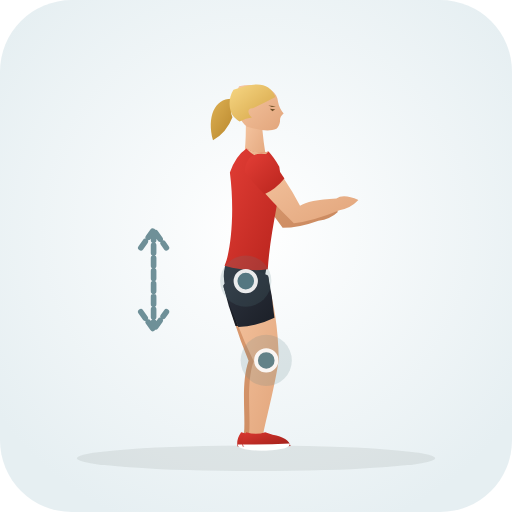
t = 0.00 s
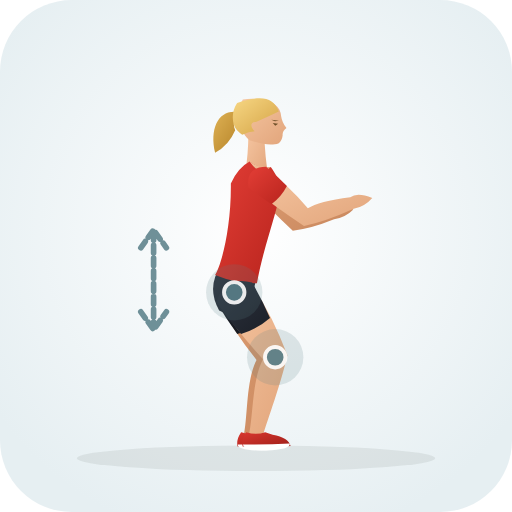
t = 0.43 s
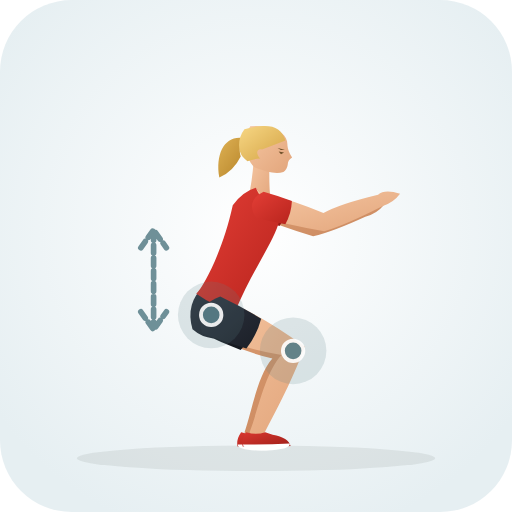
t = 1.28 s
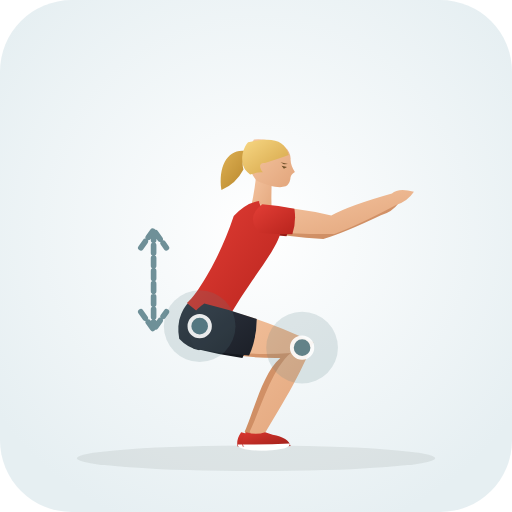
t = 1.70 s
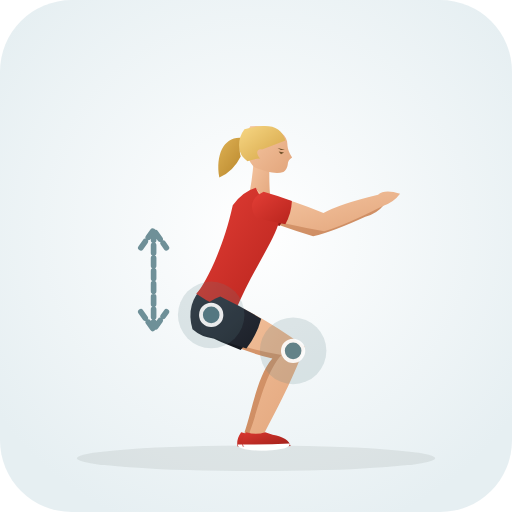
t = 2.13 s
t = 2.98 s: frame unchanged from t = 0.43 s, image omitted

The animated SVG that drew these frames (rendered in a browser with its animation timeline set to each time). Animation: 30 SMIL elements (animate=30); one cycle of 3.40 s, repeats indefinitely.

<svg xmlns="http://www.w3.org/2000/svg" viewBox="0 0 200 200" role="img" aria-label="Deep Squat Rotations (Lower Back · Mobility)">
  <defs>
    <radialGradient id="bg" cx="50%" cy="45%" r="62%"><stop offset="0%" stop-color="#ffffff" /><stop offset="100%" stop-color="#e6eff2" /></radialGradient>
    <linearGradient id="skin" x1="0%" y1="0%" x2="100%" y2="100%"><stop offset="0%" stop-color="#f6c7a3" /><stop offset="100%" stop-color="#e2a57b" /></linearGradient>
    <linearGradient id="skinBack" x1="0%" y1="0%" x2="100%" y2="100%"><stop offset="0%" stop-color="#df9f74" /><stop offset="100%" stop-color="#c9885e" /></linearGradient>
    <linearGradient id="shirt" x1="0%" y1="0%" x2="100%" y2="100%"><stop offset="0%" stop-color="#e33e36" /><stop offset="100%" stop-color="#b8241d" /></linearGradient>
    <linearGradient id="shirtBack" x1="0%" y1="0%" x2="100%" y2="100%"><stop offset="0%" stop-color="#ba261f" /><stop offset="100%" stop-color="#911914" /></linearGradient>
    <linearGradient id="shorts" x1="0%" y1="0%" x2="100%" y2="100%"><stop offset="0%" stop-color="#2e3440" /><stop offset="100%" stop-color="#1b1f27" /></linearGradient>
    <linearGradient id="shortsBack" x1="0%" y1="0%" x2="100%" y2="100%"><stop offset="0%" stop-color="#212630" /><stop offset="100%" stop-color="#13161c" /></linearGradient>
    <linearGradient id="hair" x1="0%" y1="0%" x2="100%" y2="100%"><stop offset="0%" stop-color="#f7d784" /><stop offset="100%" stop-color="#d4a345" /></linearGradient>
    <linearGradient id="hairBack" x1="0%" y1="0%" x2="100%" y2="100%"><stop offset="0%" stop-color="#deb154" /><stop offset="100%" stop-color="#b58328" /></linearGradient>
    <linearGradient id="shoe" x1="0%" y1="0%" x2="100%" y2="100%"><stop offset="0%" stop-color="#d93830" /><stop offset="100%" stop-color="#9e1e18" /></linearGradient>
  </defs>
  <rect width="200" height="200" rx="28" fill="url(#bg)" />
  <ellipse cx="100" cy="179.0" rx="70" ry="5" fill="#1b2520" fill-opacity="0.08" />
  
  <g>
    <path d="M 87.9 111.4 Q 90.7 125.6 97.1 140.9 C 94.0 149.7 96.0 162.4 95.3 169.4 Q 97.6 173.0 100.7 170.2 C 102.0 163.3 105.3 151.3 106.9 140.7 Q 107.7 122.3 104.1 108.2 Q 94.6 102.6 87.9 111.4 Z" fill="url(#skinBack)"><animate attributeName="d" values="M 87.9 111.4 Q 90.7 125.6 97.1 140.9 C 94.0 149.7 96.0 162.4 95.3 169.4 Q 97.6 173.0 100.7 170.2 C 102.0 163.3 105.3 151.3 106.9 140.7 Q 107.7 122.3 104.1 108.2 Q 94.6 102.6 87.9 111.4 Z;M 75.7 135.3 Q 92.3 140.1 109.5 139.8 C 102.6 145.7 99.1 160.8 95.6 168.6 Q 96.6 172.7 100.4 171.0 C 104.5 163.5 112.7 150.8 118.5 135.8 Q 97.1 123.4 80.3 119.5 Q 70.9 125.4 75.7 135.3 Z;M 87.9 111.4 Q 90.7 125.6 97.1 140.9 C 94.0 149.7 96.0 162.4 95.3 169.4 Q 97.6 173.0 100.7 170.2 C 102.0 163.3 105.3 151.3 106.9 140.7 Q 107.7 122.3 104.1 108.2 Q 94.6 102.6 87.9 111.4 Z" dur="3.4s" repeatCount="indefinite" /></path>
    <path d="M 87.2 111.5 Q 89.1 119.5 92.0 127.3 Q 99.4 127.4 106.3 124.5 Q 106.0 116.2 104.8 108.1 Q 94.4 101.4 87.2 111.5 Z" fill="url(#shortsBack)"><animate attributeName="d" values="M 87.2 111.5 Q 89.1 119.5 92.0 127.3 Q 99.4 127.4 106.3 124.5 Q 106.0 116.2 104.8 108.1 Q 94.4 101.4 87.2 111.5 Z;M 75.5 136.0 Q 85.0 138.4 94.7 139.8 Q 98.2 133.2 98.7 125.8 Q 89.8 121.8 80.5 118.8 Q 69.8 125.0 75.5 136.0 Z;M 87.2 111.5 Q 89.1 119.5 92.0 127.3 Q 99.4 127.4 106.3 124.5 Q 106.0 116.2 104.8 108.1 Q 94.4 101.4 87.2 111.5 Z" dur="3.4s" repeatCount="indefinite" /></path>
    <path d="M 94.2 168.8 Q 92.2 171.6 92.8 174.4 Q 101.5 175.0 111.5 174.2 Q 110.8 171.0 104.5 169.8 L 101.6 168.8 Q 98.0 170.1 94.2 168.8 Z" fill="url(#shoe)"><animate attributeName="d" values="M 94.2 168.8 Q 92.2 171.6 92.8 174.4 Q 101.5 175.0 111.5 174.2 Q 110.8 171.0 104.5 169.8 L 101.6 168.8 Q 98.0 170.1 94.2 168.8 Z;M 94.2 168.8 Q 92.2 171.6 92.8 174.4 Q 101.5 175.0 111.5 174.2 Q 110.8 171.0 104.5 169.8 L 101.6 168.8 Q 98.0 170.1 94.2 168.8 Z;M 94.2 168.8 Q 92.2 171.6 92.8 174.4 Q 101.5 175.0 111.5 174.2 Q 110.8 171.0 104.5 169.8 L 101.6 168.8 Q 98.0 170.1 94.2 168.8 Z" dur="3.4s" repeatCount="indefinite" /></path>
    <path d="M 92.9 173.6 Q 102.0 173.8 111.2 173.2 Q 111.8 175.6 102.0 176.0 Q 92.7 175.8 92.9 173.6 Z" fill="#ffffff"><animate attributeName="d" values="M 92.9 173.6 Q 102.0 173.8 111.2 173.2 Q 111.8 175.6 102.0 176.0 Q 92.7 175.8 92.9 173.6 Z;M 92.9 173.6 Q 102.0 173.8 111.2 173.2 Q 111.8 175.6 102.0 176.0 Q 92.7 175.8 92.9 173.6 Z;M 92.9 173.6 Q 102.0 173.8 111.2 173.2 Q 111.8 175.6 102.0 176.0 Q 92.7 175.8 92.9 173.6 Z" dur="3.4s" repeatCount="indefinite" /></path>
    <path d="M 95.7 66.1 Q 101.1 76.3 110.4 89.0 Q 116.7 89.0 124.4 86.2 Q 128.9 85.7 132.1 82.7 Q 126.6 79.7 123.6 81.4 Q 115.3 80.7 113.6 82.6 Q 110.4 71.2 104.3 61.5 Q 97.5 59.3 95.7 66.1 Z" fill="url(#skinBack)"><animate attributeName="d" values="M 95.7 66.1 Q 101.1 76.3 110.4 89.0 Q 116.7 89.0 124.4 86.2 Q 128.9 85.7 132.1 82.7 Q 126.6 79.7 123.6 81.4 Q 115.3 80.7 113.6 82.6 Q 110.4 71.2 104.3 61.5 Q 97.5 59.3 95.7 66.1 Z;M 101.1 90.2 Q 112.1 92.4 126.3 93.4 Q 134.8 90.8 148.8 84.1 Q 153.2 82.8 155.8 79.3 Q 149.8 77.3 147.2 79.5 Q 131.9 82.9 125.7 86.2 Q 114.1 81.9 102.9 80.6 Q 96.9 84.5 101.1 90.2 Z;M 95.7 66.1 Q 101.1 76.3 110.4 89.0 Q 116.7 89.0 124.4 86.2 Q 128.9 85.7 132.1 82.7 Q 126.6 79.7 123.6 81.4 Q 115.3 80.7 113.6 82.6 Q 110.4 71.2 104.3 61.5 Q 97.5 59.3 95.7 66.1 Z" dur="3.4s" repeatCount="indefinite" /></path>
    <path d="M 95.1 66.5 Q 97.8 71.4 101.0 76.1 Q 106.0 74.8 109.8 71.3 Q 107.6 66.1 104.9 61.1 Q 96.9 58.1 95.1 66.5 Z" fill="url(#shirtBack)"><animate attributeName="d" values="M 95.1 66.5 Q 97.8 71.4 101.0 76.1 Q 106.0 74.8 109.8 71.3 Q 107.6 66.1 104.9 61.1 Q 96.9 58.1 95.1 66.5 Z;M 101.0 90.9 Q 106.4 91.9 111.9 92.3 Q 114.0 87.6 113.7 82.4 Q 108.4 80.9 103.0 79.9 Q 95.7 84.2 101.0 90.9 Z;M 95.1 66.5 Q 97.8 71.4 101.0 76.1 Q 106.0 74.8 109.8 71.3 Q 107.6 66.1 104.9 61.1 Q 96.9 58.1 95.1 66.5 Z" dur="3.4s" repeatCount="indefinite" /></path>
    <path d="M 92.5 38.8 C 84.5 37.1 80.5 44.8 83.2 54.8 Q 88.5 51.8 90.8 45.8 C 89.5 42.8 90.5 40.3 92.5 38.8 Z" fill="url(#hairBack)"><animate attributeName="d" values="M 92.5 38.8 C 84.5 37.1 80.5 44.8 83.2 54.8 Q 88.5 51.8 90.8 45.8 C 89.5 42.8 90.5 40.3 92.5 38.8 Z;M 97.7 59.5 C 90.0 56.8 85.0 63.9 86.5 74.2 Q 92.1 71.9 95.1 66.2 C 94.2 63.1 95.5 60.7 97.7 59.5 Z;M 92.5 38.8 C 84.5 37.1 80.5 44.8 83.2 54.8 Q 88.5 51.8 90.8 45.8 C 89.5 42.8 90.5 40.3 92.5 38.8 Z" dur="3.4s" repeatCount="indefinite" /></path>
    <path d="M 96.0 46.3 Q 96.2 55.8 95.2 62.3 Q 100.0 65.0 104.2 62.6 Q 102.8 56.0 102.2 46.8 Q 99.5 44.8 96.0 46.3 Z" fill="url(#skin)"><animate attributeName="d" values="M 96.0 46.3 Q 96.2 55.8 95.2 62.3 Q 100.0 65.0 104.2 62.6 Q 102.8 56.0 102.2 46.8 Q 99.5 44.8 96.0 46.3 Z;M 100.2 67.4 Q 99.2 77.0 97.4 83.3 Q 101.9 86.6 106.3 84.7 Q 105.7 78.0 106.3 68.6 Q 103.9 66.3 100.2 67.4 Z;M 96.0 46.3 Q 96.2 55.8 95.2 62.3 Q 100.0 65.0 104.2 62.6 Q 102.8 56.0 102.2 46.8 Q 99.5 44.8 96.0 46.3 Z" dur="3.4s" repeatCount="indefinite" /></path>
    <path d="M 99.0 33.3 C 105.0 33.3 108.4 36.3 108.6 39.7 Q 109.0 42.1 110.8 44.3 Q 109.2 45.5 109.4 47.3 Q 109.2 49.3 108.0 50.3 C 105.2 51.5 101.5 50.9 96.5 49.5 C 92.4 46.3 90.6 38.8 93.4 33.7 Q 96.2 33.1 99.0 33.3 Z" fill="url(#skin)"><animate attributeName="d" values="M 99.0 33.3 C 105.0 33.3 108.4 36.3 108.6 39.7 Q 109.0 42.1 110.8 44.3 Q 109.2 45.5 109.4 47.3 Q 109.2 49.3 108.0 50.3 C 105.2 51.5 101.5 50.9 96.5 49.5 C 92.4 46.3 90.6 38.8 93.4 33.7 Q 96.2 33.1 99.0 33.3 Z;M 104.8 54.8 C 110.8 55.6 113.8 59.0 113.5 62.4 Q 113.6 64.8 115.2 67.2 Q 113.4 68.2 113.4 70.0 Q 113.0 72.0 111.6 72.8 C 108.7 73.7 105.1 72.6 100.3 70.6 C 96.7 66.9 95.8 59.2 99.2 54.5 Q 102.1 54.3 104.8 54.8 Z;M 99.0 33.3 C 105.0 33.3 108.4 36.3 108.6 39.7 Q 109.0 42.1 110.8 44.3 Q 109.2 45.5 109.4 47.3 Q 109.2 49.3 108.0 50.3 C 105.2 51.5 101.5 50.9 96.5 49.5 C 92.4 46.3 90.6 38.8 93.4 33.7 Q 96.2 33.1 99.0 33.3 Z" dur="3.4s" repeatCount="indefinite" /></path>
    <path d="M 107.6 37.9 C 105.2 32.3 100.5 31.7 91.2 35.1 C 88.8 38.8 89.5 43.8 91.5 45.8 Q 92.5 46.8 93.6 47.5 Q 96.2 46.1 98.4 45.9 C 96.4 44.1 96.7 42.1 98.8 42.3 Q 103.4 40.1 107.6 37.9 Z" fill="url(#hair)"><animate attributeName="d" values="M 107.6 37.9 C 105.2 32.3 100.5 31.7 91.2 35.1 C 88.8 38.8 89.5 43.8 91.5 45.8 Q 92.5 46.8 93.6 47.5 Q 96.2 46.1 98.4 45.9 C 96.4 44.1 96.7 42.1 98.8 42.3 Q 103.4 40.1 107.6 37.9 Z;M 112.8 60.5 C 111.1 54.6 106.5 53.4 96.9 55.6 C 94.0 59.0 94.1 64.1 95.8 66.3 Q 96.7 67.4 97.7 68.2 Q 100.4 67.2 102.7 67.3 C 100.9 65.2 101.4 63.3 103.5 63.7 Q 108.3 62.1 112.8 60.5 Z;M 107.6 37.9 C 105.2 32.3 100.5 31.7 91.2 35.1 C 88.8 38.8 89.5 43.8 91.5 45.8 Q 92.5 46.8 93.6 47.5 Q 96.2 46.1 98.4 45.9 C 96.4 44.1 96.7 42.1 98.8 42.3 Q 103.4 40.1 107.6 37.9 Z" dur="3.4s" repeatCount="indefinite" /></path>
    <path d="M 105.4 42.5 L 107.5 42.7 L 106.4 43.5 Z M 104.8 41.2 L 107.8 41.5 L 106.2 41.8 Z" fill="#6e4f28"><animate attributeName="d" values="M 105.4 42.5 L 107.5 42.7 L 106.4 43.5 Z M 104.8 41.2 L 107.8 41.5 L 106.2 41.8 Z;M 110.0 64.7 L 112.1 65.2 L 110.9 65.9 Z M 109.6 63.4 L 112.5 64.1 L 110.9 64.2 Z;M 105.4 42.5 L 107.5 42.7 L 106.4 43.5 Z M 104.8 41.2 L 107.8 41.5 L 106.2 41.8 Z" dur="3.4s" repeatCount="indefinite" /></path>
    <path d="M 89.7 99.7 Q 84.6 108.8 90.8 117.6 Q 95.2 119.5 99.8 118.4 Q 104.2 110.5 104.2 101.0 Z" fill="url(#shorts)"><animate attributeName="d" values="M 89.7 99.7 Q 84.6 108.8 90.8 117.6 Q 95.2 119.5 99.8 118.4 Q 104.2 110.5 104.2 101.0 Z;M 76.5 115.6 Q 68.1 121.7 70.0 132.3 Q 73.2 135.8 77.8 136.8 Q 85.1 131.5 89.1 122.8 Z;M 89.7 99.7 Q 84.6 108.8 90.8 117.6 Q 95.2 119.5 99.8 118.4 Q 104.2 110.5 104.2 101.0 Z" dur="3.4s" repeatCount="indefinite" /></path>
    <path d="M 96.3 58.0 Q 92.0 60.9 89.8 67.4 C 92.0 84.7 89.7 99.7 87.7 103.8 Q 96.3 106.3 104.6 105.2 C 105.8 86.9 110.8 73.3 109.1 65.1 Q 106.8 61.2 104.9 59.2 Q 100.3 60.6 96.3 58.0 Z" fill="url(#shirt)"><animate attributeName="d" values="M 96.3 58.0 Q 92.0 60.9 89.8 67.4 C 92.0 84.7 89.7 99.7 87.7 103.8 Q 96.3 106.3 104.6 105.2 C 105.8 86.9 110.8 73.3 109.1 65.1 Q 106.8 61.2 104.9 59.2 Q 100.3 60.6 96.3 58.0 Z;M 101.1 78.5 Q 96.0 79.4 91.3 84.4 C 85.5 101.9 76.5 115.6 73.0 118.4 Q 79.7 124.4 87.7 126.9 C 97.1 109.7 107.9 98.5 109.7 90.4 Q 109.2 85.8 108.4 83.3 Q 103.6 82.6 101.1 78.5 Z;M 96.3 58.0 Q 92.0 60.9 89.8 67.4 C 92.0 84.7 89.7 99.7 87.7 103.8 Q 96.3 106.3 104.6 105.2 C 105.8 86.9 110.8 73.3 109.1 65.1 Q 106.8 61.2 104.9 59.2 Q 100.3 60.6 96.3 58.0 Z" dur="3.4s" repeatCount="indefinite" /></path>
    <path d="M 96.3 58.0 Q 101.2 63.7 104.9 59.2 Q 100.3 60.3 96.3 58.0 Z" fill="url(#skin)"><animate attributeName="d" values="M 96.3 58.0 Q 101.2 63.7 104.9 59.2 Q 100.3 60.3 96.3 58.0 Z;M 101.1 78.5 Q 103.1 85.8 108.4 83.3 Q 103.7 82.4 101.1 78.5 Z;M 96.3 58.0 Q 101.2 63.7 104.9 59.2 Q 100.3 60.3 96.3 58.0 Z" dur="3.4s" repeatCount="indefinite" /></path>
    <path d="M 88.1 111.8 Q 91.7 126.1 99.1 141.1 C 96.0 149.7 98.0 162.4 97.3 169.4 Q 99.6 173.0 102.7 170.2 C 104.0 163.3 107.3 151.3 108.9 140.5 Q 108.5 121.8 103.9 107.8 Q 94.2 102.7 88.1 111.8 Z" fill="url(#skin)"><animate attributeName="d" values="M 88.1 111.8 Q 91.7 126.1 99.1 141.1 C 96.0 149.7 98.0 162.4 97.3 169.4 Q 99.6 173.0 102.7 170.2 C 104.0 163.3 107.3 151.3 108.9 140.5 Q 108.5 121.8 103.9 107.8 Q 94.2 102.7 88.1 111.8 Z;M 76.3 135.4 Q 94.7 139.3 113.6 137.9 C 106.0 144.2 101.6 160.2 97.6 168.5 Q 98.5 172.7 102.4 171.1 C 107.0 163.1 116.0 149.5 122.4 133.7 Q 98.3 122.3 79.7 119.4 Q 70.8 125.9 76.3 135.4 Z;M 88.1 111.8 Q 91.7 126.1 99.1 141.1 C 96.0 149.7 98.0 162.4 97.3 169.4 Q 99.6 173.0 102.7 170.2 C 104.0 163.3 107.3 151.3 108.9 140.5 Q 108.5 121.8 103.9 107.8 Q 94.2 102.7 88.1 111.8 Z" dur="3.4s" repeatCount="indefinite" /></path>
    <path d="M 87.3 112.0 Q 89.7 120.0 93.1 127.7 Q 100.5 127.4 107.2 124.1 Q 106.4 115.7 104.7 107.6 Q 93.9 101.5 87.3 112.0 Z" fill="url(#shorts)"><animate attributeName="d" values="M 87.3 112.0 Q 89.7 120.0 93.1 127.7 Q 100.5 127.4 107.2 124.1 Q 106.4 115.7 104.7 107.6 Q 93.9 101.5 87.3 112.0 Z;M 76.2 136.2 Q 86.6 138.0 97.3 138.9 Q 100.3 132.1 100.3 124.6 Q 90.2 121.1 79.8 118.6 Q 69.6 125.6 76.2 136.2 Z;M 87.3 112.0 Q 89.7 120.0 93.1 127.7 Q 100.5 127.4 107.2 124.1 Q 106.4 115.7 104.7 107.6 Q 93.9 101.5 87.3 112.0 Z" dur="3.4s" repeatCount="indefinite" /></path>
    <path d="M 96.2 168.8 Q 94.2 171.6 94.8 174.4 Q 103.5 175.0 113.5 174.2 Q 112.8 171.0 106.5 169.8 L 103.6 168.8 Q 100.0 170.1 96.2 168.8 Z" fill="url(#shoe)"><animate attributeName="d" values="M 96.2 168.8 Q 94.2 171.6 94.8 174.4 Q 103.5 175.0 113.5 174.2 Q 112.8 171.0 106.5 169.8 L 103.6 168.8 Q 100.0 170.1 96.2 168.8 Z;M 96.2 168.8 Q 94.2 171.6 94.8 174.4 Q 103.5 175.0 113.5 174.2 Q 112.8 171.0 106.5 169.8 L 103.6 168.8 Q 100.0 170.1 96.2 168.8 Z;M 96.2 168.8 Q 94.2 171.6 94.8 174.4 Q 103.5 175.0 113.5 174.2 Q 112.8 171.0 106.5 169.8 L 103.6 168.8 Q 100.0 170.1 96.2 168.8 Z" dur="3.4s" repeatCount="indefinite" /></path>
    <path d="M 94.9 173.6 Q 104.0 173.8 113.2 173.2 Q 113.8 175.6 104.0 176.0 Q 94.7 175.8 94.9 173.6 Z" fill="#ffffff"><animate attributeName="d" values="M 94.9 173.6 Q 104.0 173.8 113.2 173.2 Q 113.8 175.6 104.0 176.0 Q 94.7 175.8 94.9 173.6 Z;M 94.9 173.6 Q 104.0 173.8 113.2 173.2 Q 113.8 175.6 104.0 176.0 Q 94.7 175.8 94.9 173.6 Z;M 94.9 173.6 Q 104.0 173.8 113.2 173.2 Q 113.8 175.6 104.0 176.0 Q 94.7 175.8 94.9 173.6 Z" dur="3.4s" repeatCount="indefinite" /></path>
    <path d="M 96.2 66.9 Q 103.4 76.1 114.8 87.2 Q 122.4 86.3 132.6 82.1 Q 137.0 81.3 140.0 78.1 Q 134.2 75.5 131.4 77.5 Q 120.4 78.1 117.2 80.4 Q 111.7 69.5 103.8 60.7 Q 96.8 59.8 96.2 66.9 Z" fill="url(#skin)"><animate attributeName="d" values="M 96.2 66.9 Q 103.4 76.1 114.8 87.2 Q 122.4 86.3 132.6 82.1 Q 137.0 81.3 140.0 78.1 Q 134.2 75.5 131.4 77.5 Q 120.4 78.1 117.2 80.4 Q 111.7 69.5 103.8 60.7 Q 96.8 59.8 96.2 66.9 Z;M 101.6 90.3 Q 114.5 91.5 130.6 91.4 Q 139.7 88.1 154.9 80.0 Q 159.2 78.6 161.7 74.9 Q 155.6 73.2 153.1 75.6 Q 136.4 80.3 129.4 84.2 Q 115.4 80.9 102.4 80.5 Q 96.9 85.0 101.6 90.3 Z;M 96.2 66.9 Q 103.4 76.1 114.8 87.2 Q 122.4 86.3 132.6 82.1 Q 137.0 81.3 140.0 78.1 Q 134.2 75.5 131.4 77.5 Q 120.4 78.1 117.2 80.4 Q 111.7 69.5 103.8 60.7 Q 96.8 59.8 96.2 66.9 Z" dur="3.4s" repeatCount="indefinite" /></path>
    <path d="M 95.6 67.3 Q 99.2 71.8 103.3 75.9 Q 107.9 73.7 111.1 69.7 Q 108.0 64.8 104.4 60.3 Q 96.0 58.8 95.6 67.3 Z" fill="url(#shirt)"><animate attributeName="d" values="M 95.6 67.3 Q 99.2 71.8 103.3 75.9 Q 107.9 73.7 111.1 69.7 Q 108.0 64.8 104.4 60.3 Q 96.0 58.8 95.6 67.3 Z;M 101.5 91.0 Q 107.8 91.5 114.2 91.5 Q 115.8 86.6 115.0 81.5 Q 108.8 80.4 102.5 79.8 Q 95.6 84.9 101.5 91.0 Z;M 95.6 67.3 Q 99.2 71.8 103.3 75.9 Q 107.9 73.7 111.1 69.7 Q 108.0 64.8 104.4 60.3 Q 96.0 58.8 95.6 67.3 Z" dur="3.4s" repeatCount="indefinite" /></path>
  </g>
  <circle cx="104.0" cy="140.8" r="12" fill="#587e88" fill-opacity="0.18"><animate attributeName="cx" values="104.0;118.0;104.0" dur="3.4s" repeatCount="indefinite" /><animate attributeName="cy" values="140.8;135.8;140.8" dur="3.4s" repeatCount="indefinite" /><animate attributeName="r" values="10;14;10" dur="3.4s" repeatCount="indefinite" /></circle><circle cx="104.0" cy="140.8" r="4" fill="#587e88" stroke="#ffffff" stroke-width="1.5" opacity="0.9"><animate attributeName="cx" values="104.0;118.0;104.0" dur="3.4s" repeatCount="indefinite" /><animate attributeName="cy" values="140.8;135.8;140.8" dur="3.4s" repeatCount="indefinite" /></circle><circle cx="96.0" cy="109.8" r="12" fill="#587e88" fill-opacity="0.18"><animate attributeName="cx" values="96.0;78.0;96.0" dur="3.4s" repeatCount="indefinite" /><animate attributeName="cy" values="109.8;127.4;109.8" dur="3.4s" repeatCount="indefinite" /><animate attributeName="r" values="10;14;10" dur="3.4s" repeatCount="indefinite" /></circle><circle cx="96.0" cy="109.8" r="4" fill="#587e88" stroke="#ffffff" stroke-width="1.5" opacity="0.9"><animate attributeName="cx" values="96.0;78.0;96.0" dur="3.4s" repeatCount="indefinite" /><animate attributeName="cy" values="109.8;127.4;109.8" dur="3.4s" repeatCount="indefinite" /></circle>
  <path d="M60 95 L60 132 M55 126 L60 133 L65 126 M55 101 L60 94 L65 101" transform="translate(0 -4.2)" fill="none" stroke="#587e88" stroke-width="2.2" stroke-linecap="round" stroke-linejoin="round" stroke-dasharray="3 2" opacity="0.85" />
</svg>
